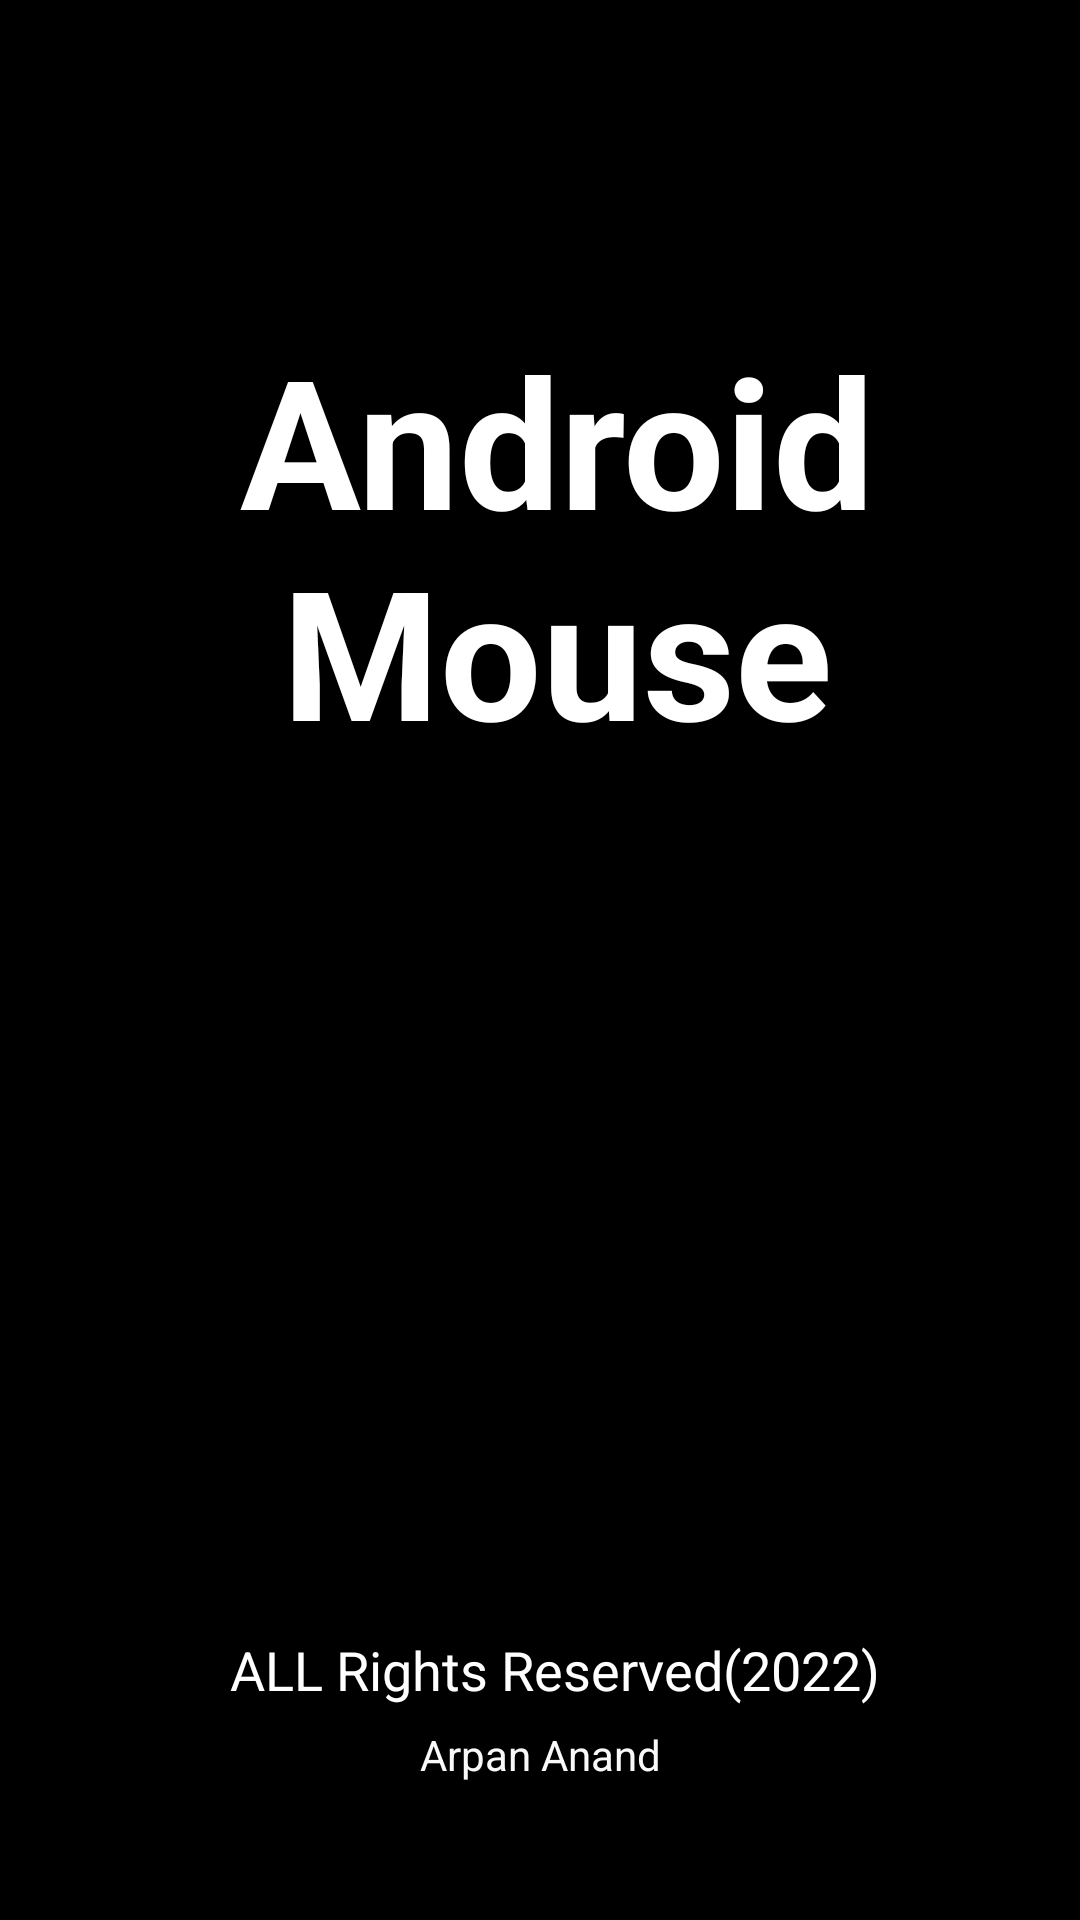

Reconstruct the res/layout file that produces this screen, plus the resources it refers to.
<!-- AndroidManifest.xml: application theme Theme.SyncAndroidMouse -->
<!-- res/layout/activity_splash.xml -->
<?xml version="1.0" encoding="utf-8"?>
<androidx.constraintlayout.widget.ConstraintLayout xmlns:android="http://schemas.android.com/apk/res/android"
    xmlns:app="http://schemas.android.com/apk/res-auto"
    xmlns:tools="http://schemas.android.com/tools"
    android:layout_width="match_parent"
    android:layout_height="match_parent"
    android:background="@color/black"
    tools:context=".SplashActivity">

    <TextView
        android:id="@+id/textView"
        android:layout_width="294dp"
        android:layout_height="190dp"
        android:layout_marginStart="64dp"
        android:layout_marginTop="132dp"
        android:layout_marginEnd="53dp"
        android:layout_marginBottom="409dp"
        android:gravity="center"
        android:text="Android Mouse"
        android:textColor="@color/white"
        android:textSize="60dp"
        android:textStyle="bold"
        app:layout_constraintBottom_toBottomOf="parent"
        app:layout_constraintEnd_toEndOf="parent"
        app:layout_constraintStart_toStartOf="parent"
        app:layout_constraintTop_toTopOf="parent" />

    <ImageView
        android:id="@+id/imageView"
        android:layout_width="187dp"
        android:layout_height="196dp"
        android:layout_marginStart="112dp"
        android:layout_marginTop="21dp"
        android:layout_marginEnd="112dp"
        android:layout_marginBottom="192dp"
        app:layout_constraintBottom_toBottomOf="parent"
        app:layout_constraintEnd_toEndOf="parent"
        app:layout_constraintStart_toStartOf="parent"
        app:layout_constraintTop_toBottomOf="@+id/textView"
        app:srcCompat="@drawable/ic_launcher_foreground" />

    <TextView
        android:id="@+id/textView2"
        android:layout_width="269dp"
        android:layout_height="50dp"
        android:layout_marginStart="76dp"
        android:layout_marginTop="72dp"
        android:layout_marginEnd="66dp"
        android:layout_marginBottom="70dp"
        android:gravity="center"
        android:text="ALL Rights Reserved(2022)"
        android:textColor="@color/white"
        android:textSize="18dp"
        app:layout_constraintBottom_toBottomOf="parent"
        app:layout_constraintEnd_toEndOf="parent"
        app:layout_constraintStart_toStartOf="parent"
        app:layout_constraintTop_toBottomOf="@+id/imageView" />

    <TextView
        android:id="@+id/textView3"
        android:layout_width="wrap_content"
        android:layout_height="wrap_content"
        android:layout_marginStart="163dp"
        android:layout_marginEnd="163dp"
        android:layout_marginBottom="52dp"
        android:gravity="center"
        android:text="Arpan Anand"
        android:textColor="#FAF8F8"
        app:layout_constraintBottom_toBottomOf="parent"
        app:layout_constraintEnd_toEndOf="parent"
        app:layout_constraintStart_toStartOf="parent"
        app:layout_constraintTop_toBottomOf="@+id/textView2" />


</androidx.constraintlayout.widget.ConstraintLayout>
<!-- resources referenced by this layout -->
<resources>
  <color name="black">#FF000000</color>
  <color name="white">#FFFFFFFF</color>
  <style name="Theme.SyncAndroidMouse" parent="Theme.AppCompat.Light.NoActionBar">
          
          <item name="colorPrimary">@color/purple_500</item>
          <item name="colorPrimaryVariant">@color/purple_700</item>
          <item name="colorOnPrimary">@color/white</item>
          
          <item name="colorSecondary">@color/teal_200</item>
          <item name="colorSecondaryVariant">@color/teal_700</item>
          <item name="colorOnSecondary">@color/black</item>
          
          <item name="android:statusBarColor" tools:targetApi="l">@color/black</item>
          
      </style>
  <color name="purple_500">#FF6200EE</color>
  <color name="purple_700">#FF3700B3</color>
  <color name="teal_200">#FF03DAC5</color>
  <color name="teal_700">#FF018786</color>
</resources>
